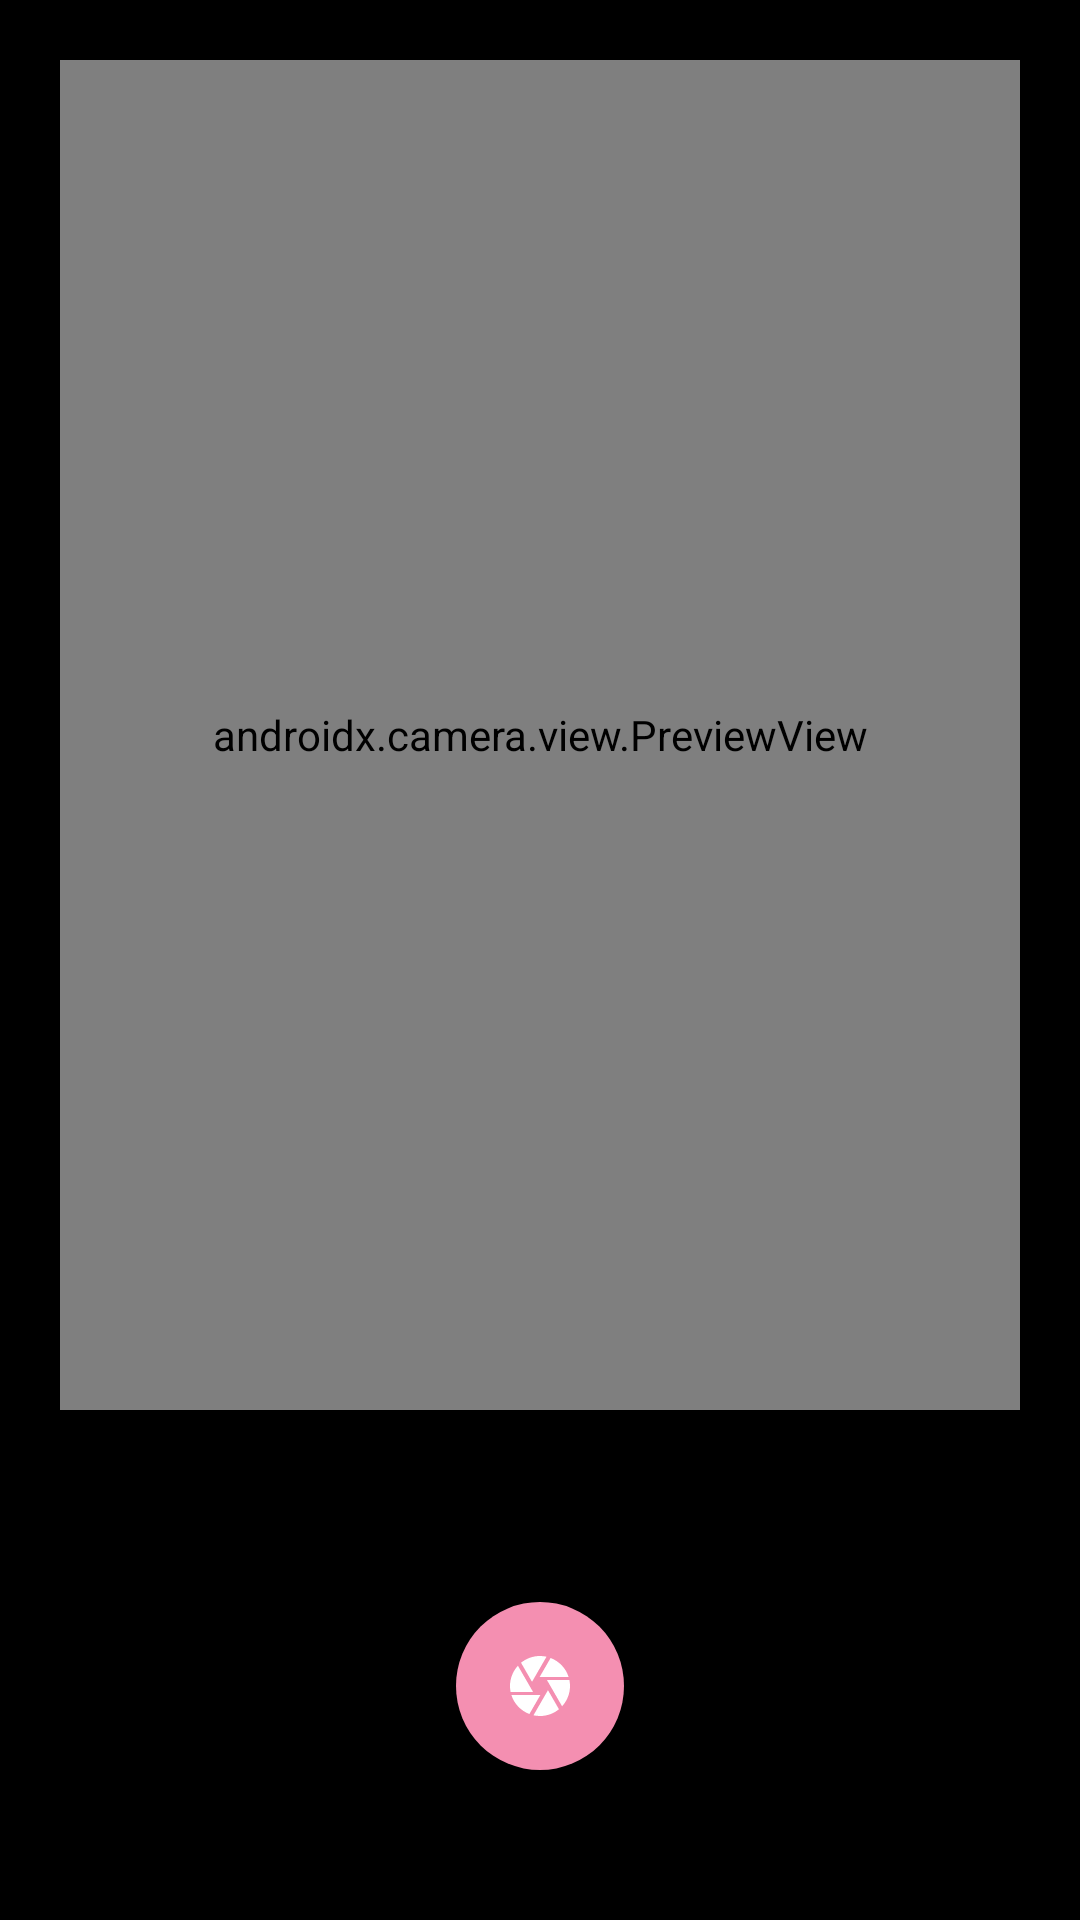

The Android layout XML behind this screen, and the referenced resources:
<!-- AndroidManifest.xml: application theme Theme.Malika -->
<!-- res/layout/activity_camera.xml -->
<?xml version="1.0" encoding="utf-8"?>
<androidx.constraintlayout.widget.ConstraintLayout
    xmlns:android="http://schemas.android.com/apk/res/android"
    xmlns:app="http://schemas.android.com/apk/res-auto"
    xmlns:tools="http://schemas.android.com/tools"
    android:layout_width="match_parent"
    android:layout_height="match_parent"
    android:background="@color/black"
    tools:context=".ui.camera.CameraActivity">
















  <ImageButton
        android:id="@+id/camera_capture_button"

  android:layout_width="56dp"
      android:layout_height="56dp"
      android:layout_gravity="center"
      android:layout_marginBottom="50dp"
      android:clickable="false"
      android:background="@drawable/buttom_border"
      android:layout_marginTop="10dp"
      android:src="@drawable/ic_camera"
      app:layout_constraintBottom_toBottomOf="parent"
    app:layout_constraintLeft_toLeftOf="parent"
      app:layout_constraintRight_toRightOf="parent"
      android:contentDescription="Camera" />


    <ImageView
        android:id="@+id/iv_capture"
        android:layout_width="150dp"
        android:layout_height="150dp"
        android:layout_marginEnd="20dp"
        android:layout_marginBottom="50dp"
        android:visibility="gone"
        app:layout_constraintBottom_toBottomOf="parent"
        app:layout_constraintRight_toRightOf="parent" />

    <androidx.camera.view.PreviewView
        android:id="@+id/viewFinder"
        android:layout_width="match_parent"
        android:layout_height="450dp"
        android:layout_marginStart="20dp"
        android:layout_marginTop="20dp"
        android:layout_marginEnd="20dp"
        app:layout_constraintLeft_toLeftOf="parent"
        app:layout_constraintRight_toRightOf="parent"
        app:layout_constraintTop_toTopOf="parent" />

  </androidx.constraintlayout.widget.ConstraintLayout>
<!-- resources referenced by this layout -->
<resources>
  <color name="black">#FF000000</color>
  <!-- drawable buttom_border (drawable) -->
  <shape xmlns:android="http://schemas.android.com/apk/res/android"
      android:shape="rectangle" >
      <solid android:color="@color/secondaryColor" />
      <corners android:radius="50dp" />
  </shape>
  <!-- drawable ic_camera (drawable) -->
  <vector android:height="24dp" android:tint="#FFFFFF"
      android:viewportHeight="24" android:viewportWidth="24"
      android:width="24dp" xmlns:android="http://schemas.android.com/apk/res/android">
      <path android:fillColor="@color/accent" android:pathData="M9.4,10.5l4.77,-8.26C13.47,2.09 12.75,2 12,2c-2.4,0 -4.6,0.85 -6.32,2.25l3.66,6.35 0.06,-0.1zM21.54,9c-0.92,-2.92 -3.15,-5.26 -6,-6.34L11.88,9h9.66zM21.8,10h-7.49l0.29,0.5 4.76,8.25C21,16.97 22,14.61 22,12c0,-0.69 -0.07,-1.35 -0.2,-2zM8.54,12l-3.9,-6.75C3.01,7.03 2,9.39 2,12c0,0.69 0.07,1.35 0.2,2h7.49l-1.15,-2zM2.46,15c0.92,2.92 3.15,5.26 6,6.34L12.12,15L2.46,15zM13.73,15l-3.9,6.76c0.7,0.15 1.42,0.24 2.17,0.24 2.4,0 4.6,-0.85 6.32,-2.25l-3.66,-6.35 -0.93,1.6z"/>
  </vector>
  <style name="Theme.Malika" parent="Theme.MaterialComponents.DayNight.DarkActionBar">
          
          <item name="colorPrimary">@color/secondaryColor</item>
          <item name="colorPrimaryVariant">@color/secondaryDarkColor</item>
          <item name="colorOnPrimary">@color/white</item>
          
          <item name="colorSecondary">@color/teal_200</item>
          <item name="colorSecondaryVariant">@color/teal_700</item>
          <item name="colorOnSecondary">@color/black</item>
          
          <item name="android:statusBarColor" tools:targetApi="l">?attr/colorPrimaryVariant</item>
          
      </style>
  <color name="secondaryColor">#f48fb1</color>
  <color name="accent">#607D8B</color>
  <color name="secondaryDarkColor">#bf5f82</color>
  <color name="white">#FFFFFFFF</color>
  <color name="teal_200">#FF03DAC5</color>
  <color name="teal_700">#FF018786</color>
</resources>
